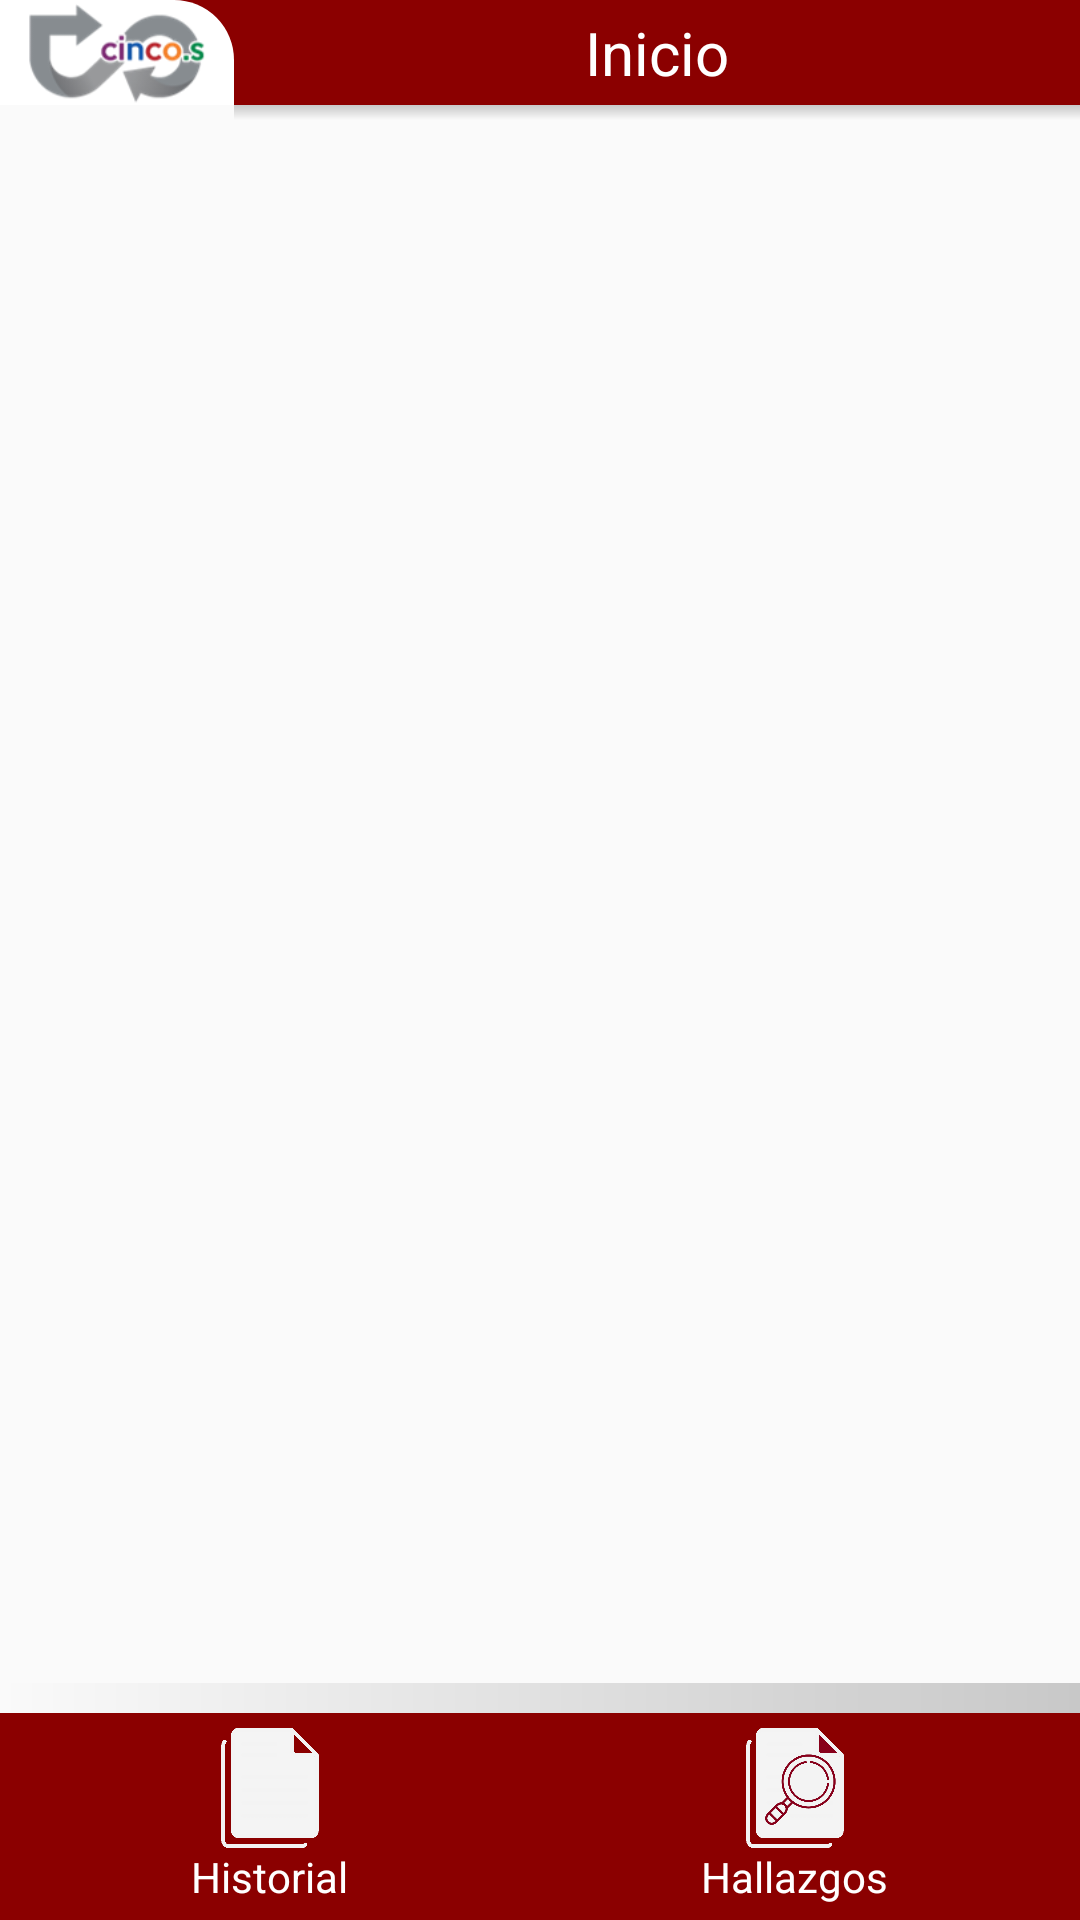

Reconstruct the res/layout file that produces this screen, plus the resources it refers to.
<!-- AndroidManifest.xml: application theme Theme.AppLPAs -->
<!-- res/layout/activity_auditando.xml -->
<?xml version="1.0" encoding="utf-8"?>
<androidx.constraintlayout.widget.ConstraintLayout xmlns:android="http://schemas.android.com/apk/res/android"
    xmlns:app="http://schemas.android.com/apk/res-auto"
    android:layout_width="match_parent"
    android:layout_height="match_parent"
    xmlns:tools="http://schemas.android.com/tools"
    tools:context=".Auditando">


    <include
        android:id="@+id/include"
        layout="@layout/topbar"
        app:layout_constraintEnd_toEndOf="parent"
        app:layout_constraintStart_toStartOf="parent"
        app:layout_constraintTop_toTopOf="parent" />


    <ScrollView
        android:id="@+id/scrollView3"
        android:layout_width="match_parent"
        android:layout_height="0dp"
        android:layout_marginTop="20dp"
        app:layout_constraintBottom_toTopOf="@+id/include2"
        app:layout_constraintEnd_toEndOf="parent"
        app:layout_constraintHorizontal_bias="0.0"
        app:layout_constraintStart_toStartOf="parent"
        app:layout_constraintTop_toBottomOf="@+id/include">


        <LinearLayout
            android:id="@+id/layout_padre"
            android:layout_width="match_parent"
            android:layout_height="wrap_content"
            android:layout_marginLeft="10dp"
            android:layout_marginTop="20px"
            android:layout_marginRight="10dp"
            android:orientation="vertical">

        </LinearLayout>
    </ScrollView>

    <include
        android:id="@+id/include2"
        layout="@layout/bottombar"
        android:layout_width="match_parent"
        android:layout_height="wrap_content"
        app:layout_constraintBottom_toBottomOf="parent"
        app:layout_constraintEnd_toEndOf="parent"
        app:layout_constraintHorizontal_bias="0.0"
        app:layout_constraintStart_toStartOf="parent" />



</androidx.constraintlayout.widget.ConstraintLayout>
<!-- res/layout/topbar.xml (included above) -->
<?xml version="1.0" encoding="utf-8"?>
<androidx.constraintlayout.widget.ConstraintLayout xmlns:android="http://schemas.android.com/apk/res/android"
    xmlns:app="http://schemas.android.com/apk/res-auto"
    xmlns:tools="http://schemas.android.com/tools"
    android:layout_width="match_parent"
    android:layout_height="wrap_content">


    <LinearLayout
        android:id="@+id/linearLayout3"
        android:layout_width="match_parent"
        android:layout_height="35dp"
        android:background="#8B0000"
        android:orientation="horizontal"
        app:layout_constraintEnd_toEndOf="parent"
        app:layout_constraintStart_toStartOf="parent"
        app:layout_constraintTop_toTopOf="parent">

        <ImageView
            android:id="@+id/imageView4"
            android:layout_width="78dp"
            android:layout_height="match_parent"
            app:srcCompat="@drawable/logo5s"
            android:background="@drawable/fondo_logo" />

        <TextView
            android:id="@+id/titulo_toolbar"
            android:layout_width="wrap_content"
            android:layout_height="match_parent"
            android:layout_weight="1"
            android:background="#8B0000"
            android:gravity="center"
            android:text="Inicio"
            android:textColor="#ffffff"
            android:textSize="20sp" />

    </LinearLayout>

    <LinearLayout
        android:id="@+id/linearLayout"
        android:layout_width="match_parent"
        android:layout_height="wrap_content"
        android:orientation="horizontal"
        app:layout_constraintEnd_toEndOf="parent"
        app:layout_constraintStart_toStartOf="parent"
        app:layout_constraintTop_toBottomOf="@+id/linearLayout3">

        <ImageView
            android:id="@+id/imageView5"
            android:layout_width="match_parent"
            android:layout_height="5dp"
            android:layout_marginLeft="78dp"
            android:layout_weight="1"
            app:srcCompat="@drawable/sombra" />
    </LinearLayout>

</androidx.constraintlayout.widget.ConstraintLayout>
<!-- res/layout/bottombar.xml (included above) -->
<?xml version="1.0" encoding="utf-8"?>
<androidx.constraintlayout.widget.ConstraintLayout xmlns:android="http://schemas.android.com/apk/res/android"
    xmlns:app="http://schemas.android.com/apk/res-auto"
    xmlns:tools="http://schemas.android.com/tools"
    android:layout_width="match_parent"
    android:layout_height="match_parent">


    <LinearLayout
        android:id="@+id/linearLayout3"
        android:layout_width="match_parent"
        android:layout_height="wrap_content"
        android:background="#8B0000"
        android:orientation="horizontal"
        android:padding="5dp"
        app:layout_constraintBottom_toBottomOf="parent"
        app:layout_constraintEnd_toEndOf="parent"
        app:layout_constraintStart_toStartOf="parent">


        <LinearLayout
            android:layout_width="wrap_content"
            android:layout_height="wrap_content"
            android:layout_weight="1"
            android:gravity="center"

            android:orientation="vertical">

            <Button
                android:id="@+id/btnHistorial"
                android:layout_width="40dp"
                android:layout_height="40dp"
                android:background="@drawable/icono_historial"
                 />

            <TextView
                android:id="@+id/textView1"
                android:layout_width="wrap_content"
                android:layout_height="wrap_content"
                android:text="Historial"
                android:textColor="#ffff"/>
        </LinearLayout>

        <LinearLayout
            android:layout_width="wrap_content"
            android:layout_height="wrap_content"
            android:layout_weight="1"
            android:gravity="center"
            android:orientation="vertical">

            <Button
                android:id="@+id/btnHallazgoz"
                android:layout_width="40dp"
                android:layout_height="40dp"
                android:background="@drawable/icono_hallazgos" />

            <TextView
                android:id="@+id/textView2"
                android:layout_width="wrap_content"
                android:layout_height="wrap_content"
                android:text="Hallazgos"
                android:textColor="#ffff"/>
        </LinearLayout>


    </LinearLayout>

    <LinearLayout
        android:id="@+id/linearLayout"
        android:layout_width="match_parent"
        android:layout_height="10dp"
        android:orientation="horizontal"
        app:layout_constraintBottom_toTopOf="@+id/linearLayout3">

        <ImageView
            android:id="@+id/imageView5"
            android:layout_width="match_parent"
            android:layout_height="match_parent"

            android:layout_weight="1"
            app:srcCompat="@drawable/sombra_inferior" />
    </LinearLayout>

</androidx.constraintlayout.widget.ConstraintLayout>
<!-- resources referenced by this layout -->
<resources>
  <!-- drawable fondo_logo (drawable) -->
  <?xml version="1.0" encoding="utf-8"?>
  <shape xmlns:android="http://schemas.android.com/apk/res/android">
      <solid android:color="#ffffff"></solid>
      <corners
          android:topRightRadius="20dp"
          >
      </corners>
  </shape>
  <!-- drawable icono_hallazgos: png bitmap (drawable, 23319 bytes) -->
  <!-- drawable icono_historial: png bitmap (drawable, 4524 bytes) -->
  <!-- drawable logo5s: png bitmap (drawable, 9611 bytes) -->
  <!-- drawable sombra (drawable) -->
  <?xml version="1.0" encoding="utf-8"?>
  <shape xmlns:android="http://schemas.android.com/apk/res/android">
      <gradient
          android:endColor="#33000000"
          android:startColor="@android:color/transparent"
          android:angle="90"
          />
  </shape>
  <!-- drawable sombra_inferior (drawable) -->
  <?xml version="1.0" encoding="utf-8"?>
  <shape xmlns:android="http://schemas.android.com/apk/res/android">
      <gradient
          android:endColor="#33000000"
          android:startColor="@android:color/transparent"
          />
  </shape>
  <style name="Theme.AppLPAs" parent="Theme.AppCompat.Light.NoActionBar">
          
          <item name="windowNoTitle">true</item>
          <item name="windowActionBar">false</item>
          
          <item name="colorPrimary">@color/purple_500</item>
          <item name="colorPrimaryVariant">@color/red_400</item>
          <item name="colorOnPrimary">@color/white</item>
          
          <item name="colorSecondary">@color/teal_200</item>
          <item name="colorSecondaryVariant">@color/teal_700</item>
          <item name="colorOnSecondary">@color/black</item>
          
          <item name="android:statusBarColor" tools:targetApi="l">?attr/colorPrimaryVariant</item>
          
      </style>
  <color name="purple_500">#FF6200EE</color>
  <color name="red_400">#810F0F</color>
  <color name="white">#FFFFFFFF</color>
  <color name="teal_200">#FF03DAC5</color>
  <color name="teal_700">#FF018786</color>
  <color name="black">#FF000000</color>
</resources>
